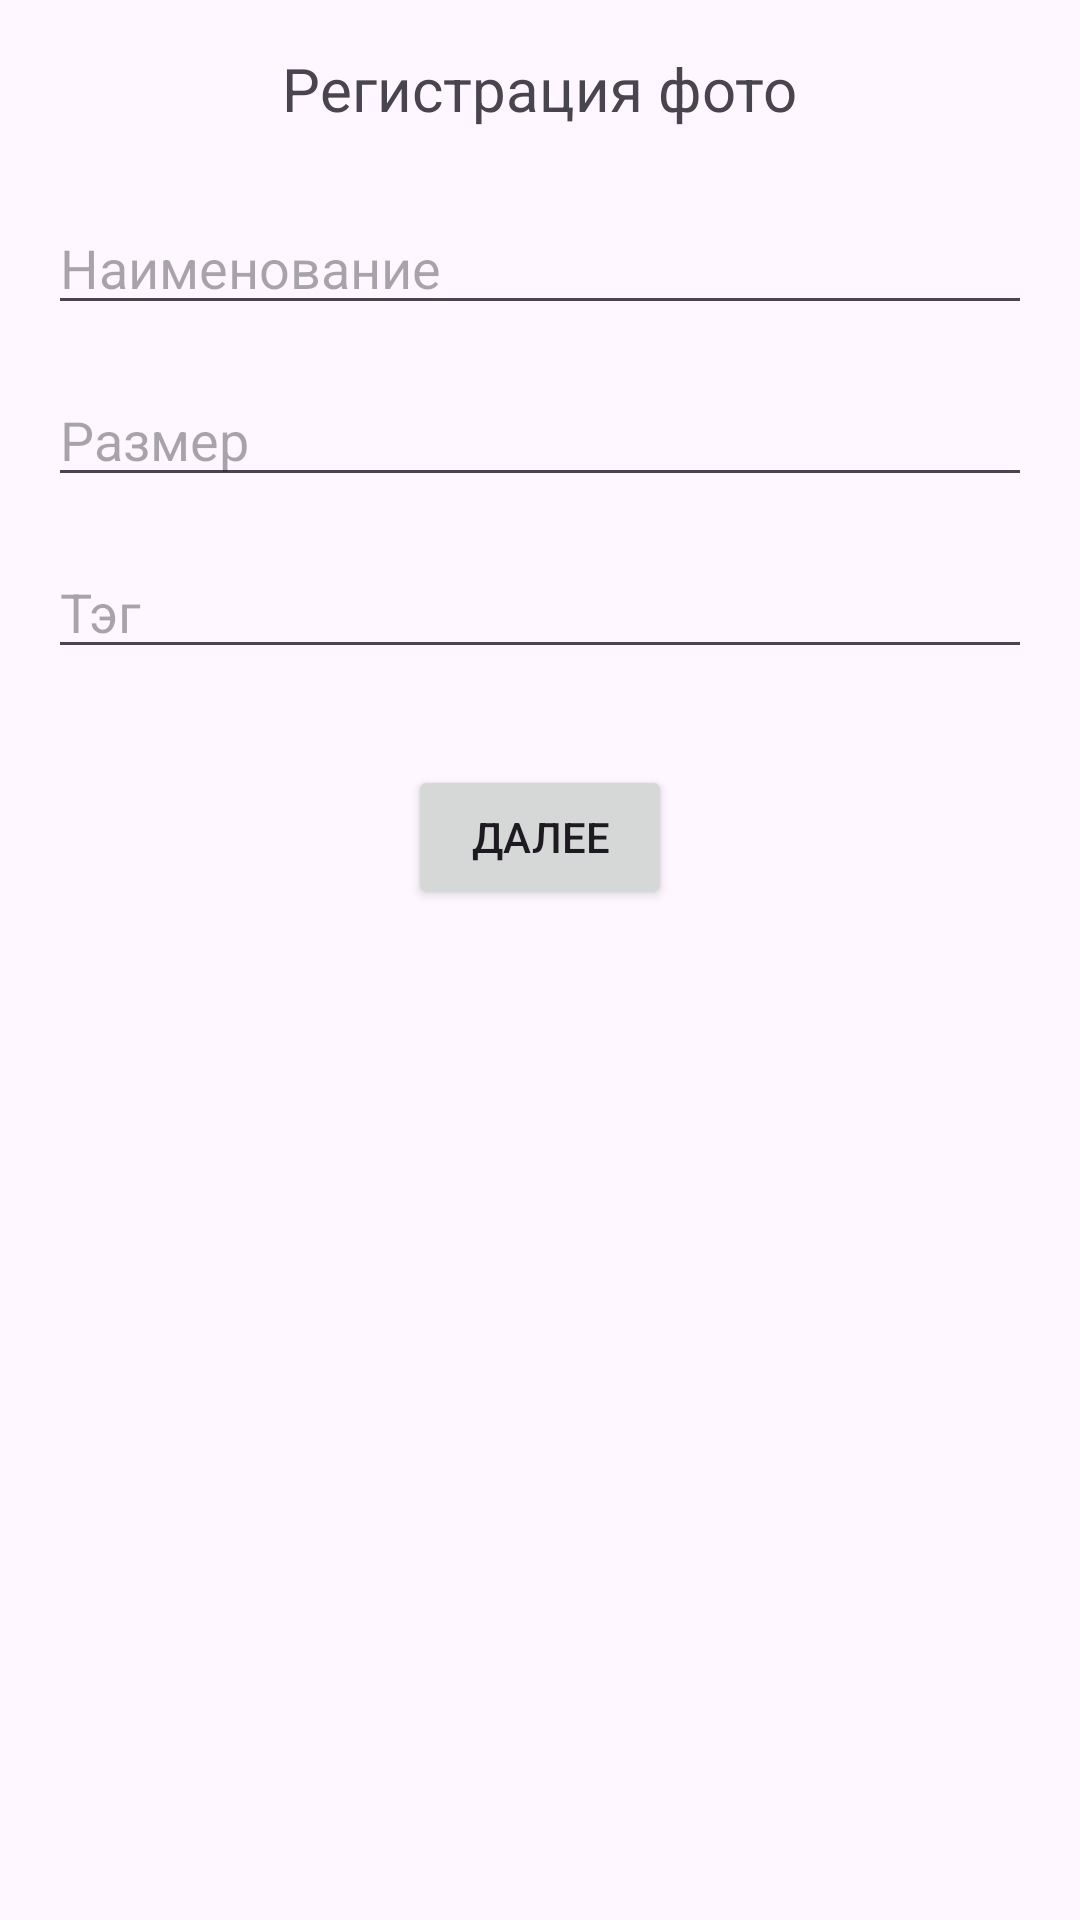

Reconstruct the res/layout file that produces this screen, plus the resources it refers to.
<!-- AndroidManifest.xml: application theme Theme.LAB3_4 -->
<!-- res/layout/activity_main.xml -->
<?xml version="1.0" encoding="utf-8"?>
<LinearLayout xmlns:android="http://schemas.android.com/apk/res/android"
    android:layout_width="match_parent"
    android:layout_height="match_parent"
    android:orientation="vertical"
    android:padding="16dp">

    <TextView
        android:id="@+id/textViewTitle"
        android:layout_width="wrap_content"
        android:layout_height="wrap_content"
        android:text="Регистрация фото"
        android:textSize="20sp"
        android:layout_gravity="center"
        android:layout_marginBottom="24dp" />

    <EditText
        android:id="@+id/editTextType"
        android:layout_width="match_parent"
        android:layout_height="wrap_content"
        android:hint="Наименование"
        android:inputType="text"
        android:layout_marginBottom="16dp" />

    <EditText
        android:id="@+id/editTextArea"
        android:layout_width="match_parent"
        android:layout_height="wrap_content"
        android:hint="Размер"
        android:inputType="text"
        android:layout_marginBottom="16dp" />

    <EditText
        android:id="@+id/editTextLocation"
        android:layout_width="match_parent"
        android:layout_height="wrap_content"
        android:hint="Тэг"
        android:inputType="text"
        android:layout_marginBottom="16dp" />

    <Button
        android:id="@+id/buttonNext"
        android:layout_width="wrap_content"
        android:layout_height="wrap_content"
        android:text="Далее"
        android:layout_gravity="center"
        android:layout_marginTop="16dp"
        android:layout_marginBottom="16dp" />

</LinearLayout>
<!-- resources referenced by this layout -->
<resources>
  <style name="Theme.LAB3_4" parent="Base.Theme.LAB3_4" />
  <style name="Base.Theme.LAB3_4" parent="Theme.Material3.DayNight.NoActionBar">
          
          
      </style>
</resources>
